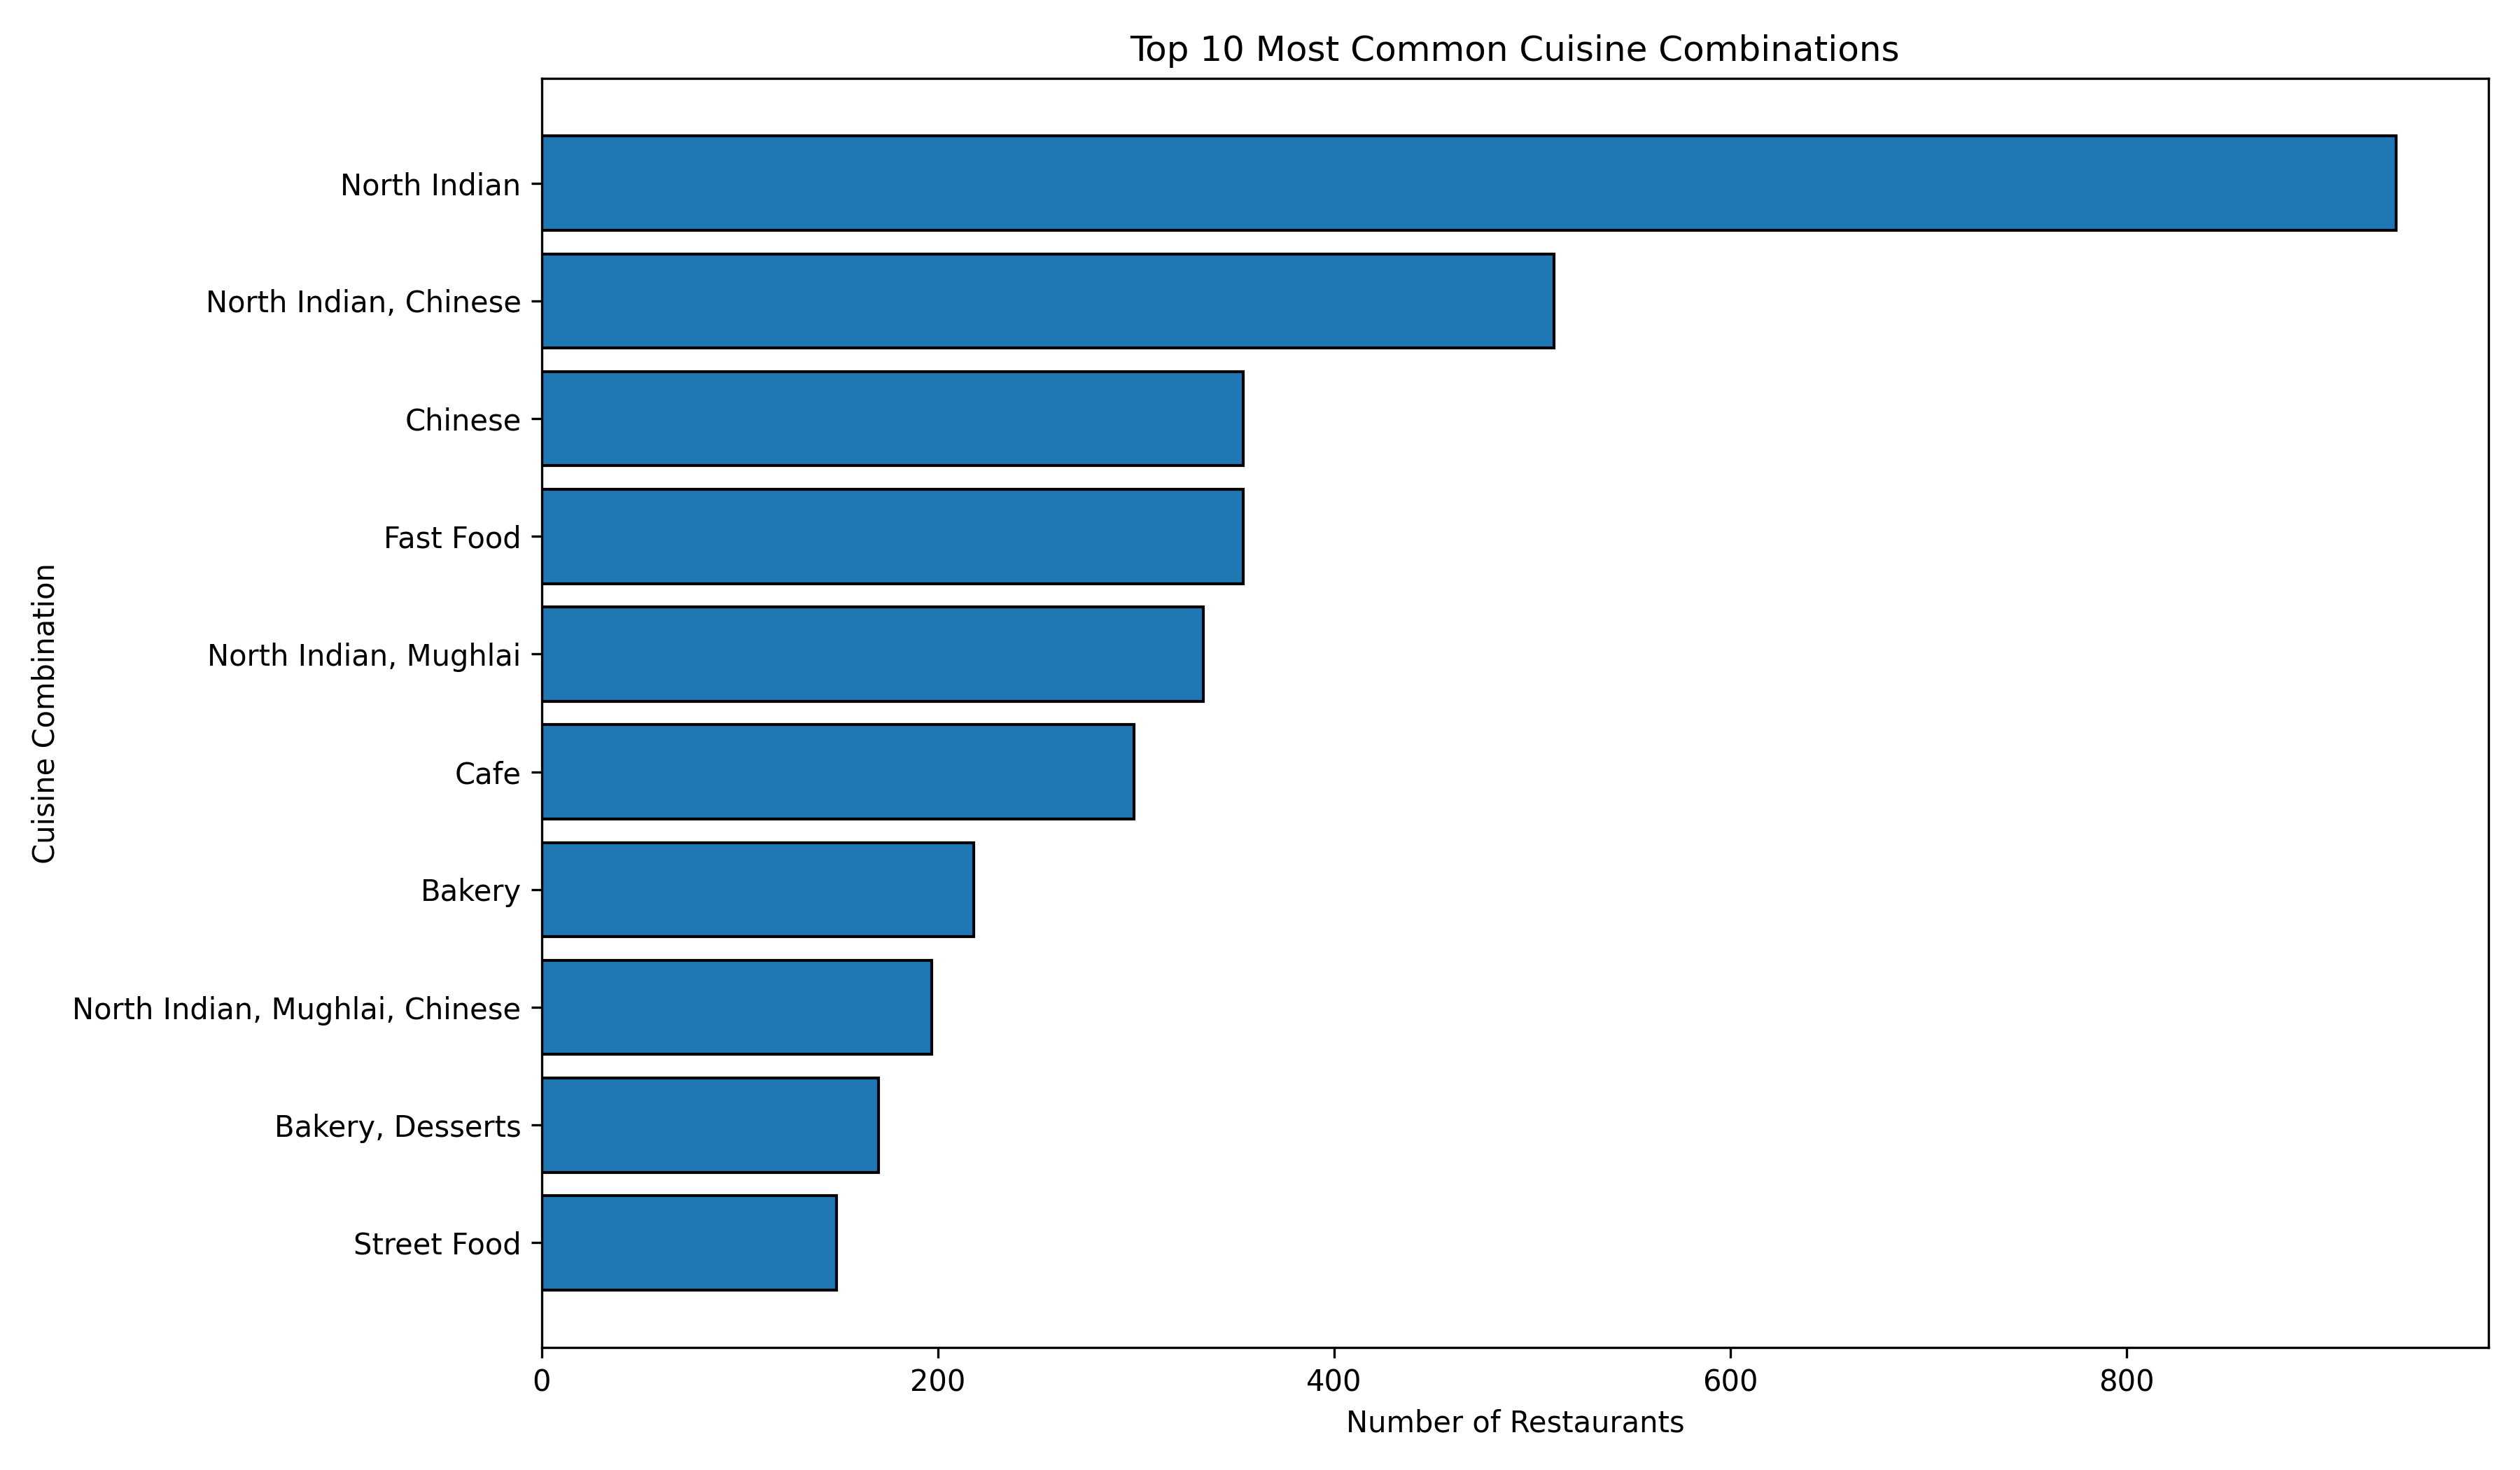

The file beside this chart, header and first rows:
Cuisines, Restaurant_Count, Average_Rating, Total_Votes
North Indian, 936, 3.18, 46241
North Indian, Chinese, 511, 3.12, 42012
Chinese, 354, 3.23, 21925
Fast Food, 354, 3.29, 17852
North Indian, Mughlai, 334, 3.28, 53747
Cafe, 299, 3.43, 30657
Bakery, 218, 3.23, 4307
North Indian, Mughlai, Chinese, 197, 3.09, 20115
Bakery, Desserts, 170, 3.4, 8361
Street Food, 149, 3.39, 9782
